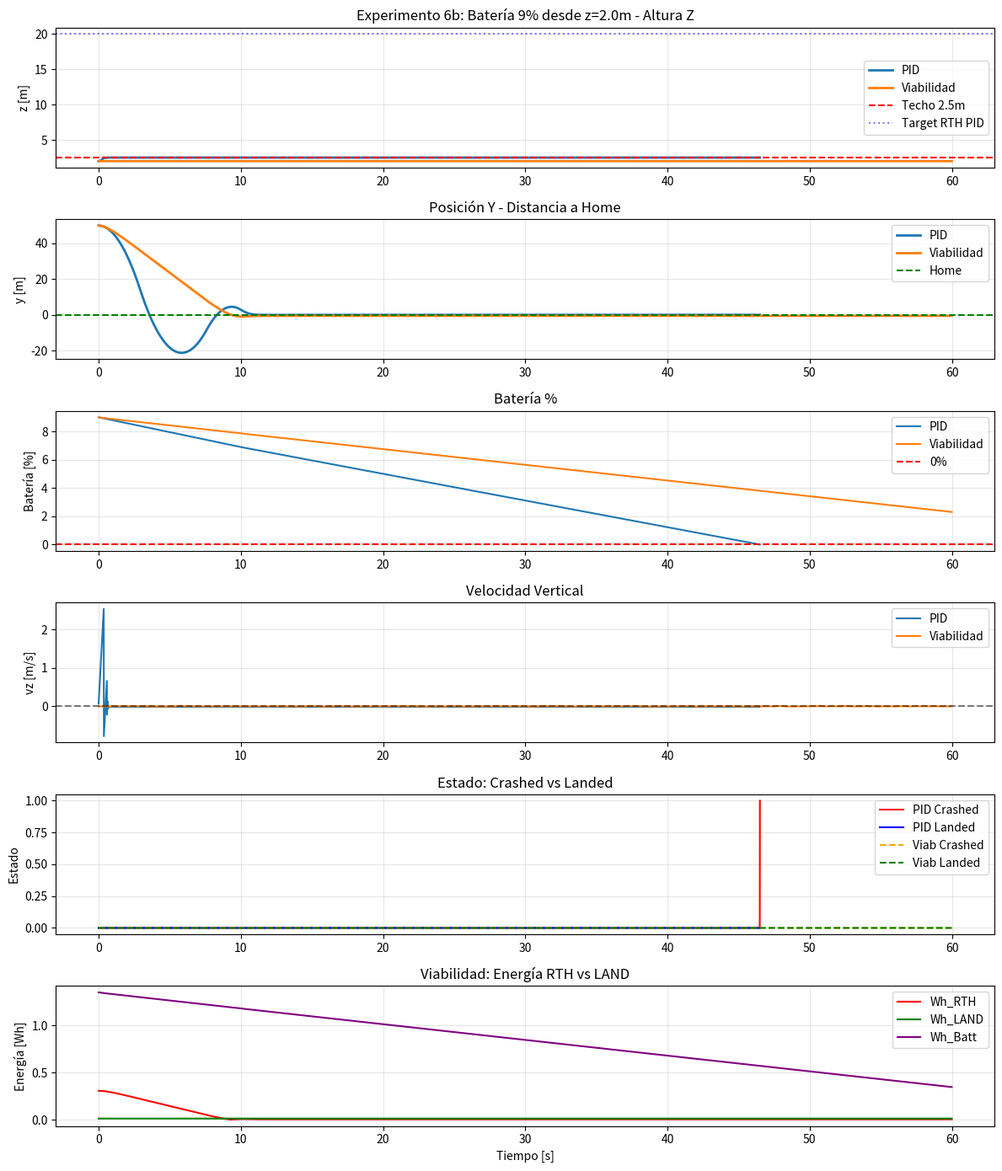

This chart was generated by the following Python code:
import numpy as np
import matplotlib.pyplot as plt
import csv

# =========================
# CONFIG
# =========================
DT = 0.01
SIM_TIME = 60.0
GRAVITY = 9.81
MASS = 1.2
MAX_THRUST = 20.0
HOVER_THRUST = MASS * GRAVITY

# Mundo
CEILING = 2.5
FLOOR = 0.0
HOME_DIST = 50.0

# Batería
BATTERY_START = 0.09
BATTERY_HOVER_CURRENT = 5.0
BATTERY_CAPACITY_WH = 15.0
MAX_CURRENT = 15.0
VOLTAGE = 12.0

# =========================
# DRON 2D + BATERÍA
# =========================
class Drone2D:
    def __init__(self):
        self.z = 2.0 # FIX: inicia en vuelo
        self.vz = 0.0
        self.y = HOME_DIST
        self.vy = 0.0
        self.mass = MASS
        self.max_thrust = MAX_THRUST
        self.battery = BATTERY_START
        self.crashed = False
        self.landed = False

    def step(self, thrust_z, thrust_y):
        if self.crashed or self.landed or self.battery <= 0:
            self.vz = 0
            self.vy = 0
            if self.battery <= 0 and self.z > 0.05:
                self.crashed = True
            if self.z <= 0.05:
                self.landed = True
            return

        thrust_mag = np.sqrt(thrust_z**2 + thrust_y**2)
        current = BATTERY_HOVER_CURRENT * (thrust_mag / HOVER_THRUST)
        current = np.clip(current, 0, MAX_CURRENT)
        power_w = current * VOLTAGE
        energy_used_wh = power_w * DT / 3600.0
        self.battery -= energy_used_wh / BATTERY_CAPACITY_WH
        self.battery = max(0.0, self.battery)

        thrust_z = np.clip(thrust_z, 0, self.max_thrust)
        az = (thrust_z / self.mass) - GRAVITY
        self.vz += az * DT
        self.z += self.vz * DT

        ay = thrust_y / self.mass
        self.vy += ay * DT
        self.y += self.vy * DT

        if self.z <= FLOOR:
            self.z = FLOOR
            self.vz = max(0, self.vz) * 0.1
            if not self.crashed:
                self.landed = True
        if self.z >= CEILING:
            self.z = CEILING
            self.vz = -abs(self.vz) * 0.3

# =========================
# SENSORES
# =========================
class Sensors2D:
    def __init__(self):
        self.prev_acc_z = 0.0
        self.prev_acc_y = 0.0
        self.prev_vz = 0.0
        self.prev_vy = 0.0

    def read(self, drone):
        acc_z = (drone.vz - self.prev_vz) / DT
        acc_y = (drone.vy - self.prev_vy) / DT
        jerk_z = (acc_z - self.prev_acc_z) / DT
        jerk_y = (acc_y - self.prev_acc_y) / DT

        self.prev_acc_z = acc_z
        self.prev_acc_y = acc_y
        self.prev_vz = drone.vz
        self.prev_vy = drone.vy

        return {
            "vz": drone.vz, "vy": drone.vy,
            "acc_z": acc_z, "acc_y": acc_y,
            "jerk_z": jerk_z, "jerk_y": jerk_y,
            "tof_down": max(0.0, drone.z),
            "tof_up": max(0.0, CEILING - drone.z),
            "y": drone.y, "z": drone.z,
            "battery": drone.battery,
            "crashed": drone.crashed,
            "landed": drone.landed
        }

# =========================
# PID + RTH CLÁSICO
# =========================
class PID_RTH:
    def __init__(self):
        self.target_z = 20.0
        self.target_y = 0.0
        self.kp_z, self.kd_z = 15, 8
        self.kp_y, self.kd_y = 10, 6
        self.integral_z = 0.0
        self.integral_y = 0.0

    def step(self, s):
        if s["crashed"] or s["landed"]:
            return 0, 0

        err_z = self.target_z - s["tof_down"]
        self.integral_z += err_z * DT
        self.integral_z = np.clip(self.integral_z, -5, 5)
        thrust_z = self.kp_z * err_z - self.kd_z * s["vz"] + 0.5 * self.integral_z + HOVER_THRUST

        err_y = self.target_y - s["y"]
        self.integral_y += err_y * DT
        self.integral_y = np.clip(self.integral_y, -5, 5)
        thrust_y = self.kp_y * err_y - self.kd_y * s["vy"] + 0.3 * self.integral_y

        return np.clip(thrust_z, 0, MAX_THRUST), np.clip(thrust_y, -10, 10)

# =========================
# CONTROL VIABILIDAD + RTH INTELIGENTE V3
# =========================
class Viability_RTH:
    def __init__(self):
        self.kappa_delta = 0.05
        self.kappa_lf = 0.15
        self.kappa_y = 1.0
        self.kappa_batt_emerg = 0.08 # 8% emergencia dura
        self.kappa_batt_eval = 0.15 # 15% evalúa planes
        self.prev_A = 0.0
        self.thrust_base = HOVER_THRUST
        self.rth_decision = 0 # 0=None, 1=land, 2=rth

    def delta_struct(self, s):
        return 0.4 * (abs(s["acc_z"]) + abs(s["acc_y"])) + 0.1 * (abs(s["jerk_z"]) + abs(s["jerk_y"]))

    def A_sys(self, thrust_z, thrust_y, s):
        resp_z = abs(s["acc_z"]) / (abs(thrust_z - HOVER_THRUST) + 1e-3)
        resp_y = abs(s["acc_y"]) / (abs(thrust_y) + 1e-3)
        return np.clip(0.7 * resp_z + 0.3 * resp_y, 0, 1)

    def LF(self, thrust_z):
        return 1 - (thrust_z / MAX_THRUST)

    def V_y(self, s, lf):
        if abs(s["y"]) < self.kappa_y:
            return 1.0
        return max(0.0, 1.0 - (abs(s["y"]) - self.kappa_y) / 10.0) * lf

    def estimate_energy(self, s, plan):
        # Estima Wh para ejecutar un plan
        dist = abs(s["y"])
        vel_cruise = 3.0
        if plan == "rth":
            tiempo = dist / vel_cruise
            # RTH: vuelo a 2m + ascenso mínimo
            current = BATTERY_HOVER_CURRENT * 1.1 # 10% más por traslación
        else: # land
            tiempo = s["tof_down"] / 2.0 # Descenso a 2m/s
            current = BATTERY_HOVER_CURRENT * 0.7 # Menos que hover
        power_w = current * VOLTAGE
        return power_w * tiempo / 3600.0

    def step(self, s):
        if s["crashed"] or s["landed"]:
            return 0, 0, 0, 0, 0, 0, 0, 0, 0, 0

        delta = self.delta_struct(s)
        thrust_z = self.thrust_base
        thrust_y = 0.0

        A = self.A_sys(thrust_z, thrust_y, s)
        e_R = -(A - self.prev_A)
        self.prev_A = A
        lf = self.LF(thrust_z)
        vy_value = self.V_y(s, lf)

        # FIX: Decisión en dos capas
        wh_rth = self.estimate_energy(s, "rth")
        wh_land = self.estimate_energy(s, "land")
        batt_wh = s["battery"] * BATTERY_CAPACITY_WH

        if self.rth_decision == 0:
            if s["battery"] < self.kappa_batt_emerg:
                self.rth_decision = 1 # Emergencia: land ya
            elif s["battery"] < self.kappa_batt_eval:
                # Evalúa planes
                if batt_wh > wh_rth * 1.2: # 20% margen
                    self.rth_decision = 2
                else:
                    self.rth_decision = 1
            else:
                self.rth_decision = 2 # Batería ok, intenta RTH

        # JERARQUÍA: LAND anula todo
        if self.rth_decision == 1:
            thrust_z = HOVER_THRUST * 0.6 # Descenso ~4m/s²
            thrust_y = -2.0 * s["vy"] # Solo frena Y
            if s["tof_down"] < 0.3:
                thrust_z = HOVER_THRUST * 0.95 # Suaviza toque
            return np.clip(thrust_z, 0, MAX_THRUST), np.clip(thrust_y, -10, 10), delta, A, e_R, lf, vy_value, wh_rth, wh_land, self.rth_decision

        # RTH
        target_z = min(2.0, CEILING - 0.3)
        err_z = target_z - s["tof_down"]
        thrust_z += 8.0 * err_z - 3.0 * s["vz"]

        if abs(s["y"]) > self.kappa_y:
            fuerza_retorno = -np.sign(s["y"]) * 12.0 * (1.0 - vy_value)
            thrust_y += fuerza_retorno

        thrust_y -= 2.0 * s["vy"]

        if delta < self.kappa_delta:
            thrust_z += np.random.uniform(-0.4, 0.4)
            thrust_y += np.random.uniform(-0.2, 0.2)

        thrust_z -= 2.5 * s["vz"]

        if lf < self.kappa_lf:
            thrust_z -= 3.0
        if s["tof_down"] < 0.5:
            thrust_z += 5.0
        if s["tof_up"] < 0.2:
            thrust_z -= 5.0

        return np.clip(thrust_z, 0, MAX_THRUST), np.clip(thrust_y, -10, 10), delta, A, e_R, lf, vy_value, wh_rth, wh_land, self.rth_decision

# =========================
# SIMULACIÓN
# =========================
def run(controller_type="viab"):
    drone = Drone2D()
    sensors = Sensors2D()

    if controller_type == "pid":
        ctrl = PID_RTH()
    else:
        ctrl = Viability_RTH()

    log = []

    for t in np.arange(0, SIM_TIME, DT):
        s = sensors.read(drone)

        if controller_type == "pid":
            thrust_z, thrust_y = ctrl.step(s)
            delta = A = e_R = lf = vy_value = wh_rth = wh_land = 0
            decision = 2
        else:
            thrust_z, thrust_y, delta, A, e_R, lf, vy_value, wh_rth, wh_land, decision = ctrl.step(s)

        drone.step(thrust_z, thrust_y)
        log.append([t, drone.z, drone.y, drone.vz, drone.vy, thrust_z, thrust_y,
                   drone.battery, delta, A, e_R, lf, vy_value, wh_rth, wh_land,
                   int(drone.crashed), int(drone.landed), int(decision)])

        if drone.crashed or drone.landed:
            # FIX: no rellenar. Corta aquí. Tiempo real.
            break

    return np.array(log, dtype=float)

# =========================
# EJECUCIÓN
# =========================
print("Corriendo PID + RTH...")
log_pid = run("pid")
print("Corriendo Viabilidad + RTH...")
log_viab = run("viab")

# =========================
# GUARDAR CSV - AMBOS
# =========================
with open("log_exp6b_pid.csv", "w", newline="") as f:
    writer = csv.writer(f)
    writer.writerow(["t","z","y","vz","vy","thrust_z","thrust_y","battery","delta","A","e_R","lf","vy_value","wh_rth","wh_land","crashed","landed","decision"])
    writer.writerows(log_pid)

with open("log_exp6b_viab.csv", "w", newline="") as f:
    writer = csv.writer(f)
    writer.writerow(["t","z","y","vz","vy","thrust_z","thrust_y","battery","delta","A","e_R","lf","vy_value","wh_rth","wh_land","crashed","landed","decision"])
    writer.writerows(log_viab)

# =========================
# MÉTRICAS
# =========================
def metricas(log, nombre):
    y = log[:,2]
    vz = log[:,3]
    battery = log[:,7]
    crashed = log[:,15]
    landed = log[:,16]
    decision = log[:,17]

    colapso = crashed[-1] > 0.5
    aterrizo_ok = landed[-1] > 0.5 and not colapso
    y_final = y[-1]
    batt_final = battery[-1] * 100
    dec_text = {0:"None", 1:"land", 2:"rth"}[int(decision[-1])]
    t_evento = log[-1,0]

    print(f"\n{nombre}:")
    print(f" Decisión: {dec_text}")
    print(f" Tiempo a evento: {t_evento:.2f}s")
    print(f" Batería final: {batt_final:.1f}%")
    print(f" Posición Y final: {y_final:.1f}m de home")
    print(f" Velocidad Z final: {vz[-1]:.2f}m/s")
    print(f" Aterrizó: {aterrizo_ok}")
    print(f" Colapsó: {colapso}")

metricas(log_pid, "PID")
metricas(log_viab, "VIABILIDAD")

# =========================
# GRÁFICAS
# =========================
plt.figure(figsize=(12,14))

plt.subplot(6,1,1)
plt.title("Experimento 6b: Batería 9% desde z=2.0m - Altura Z")
plt.plot(log_pid[:,0], log_pid[:,1], label="PID", linewidth=2)
plt.plot(log_viab[:,0], log_viab[:,1], label="Viabilidad", linewidth=2)
plt.axhline(CEILING, linestyle="--", color="r", label=f"Techo {CEILING}m")
plt.axhline(20.0, linestyle=":", color="b", alpha=0.5, label="Target RTH PID")
plt.ylabel("z [m]")
plt.legend()
plt.grid(True, alpha=0.3)

plt.subplot(6,1,2)
plt.title("Posición Y - Distancia a Home")
plt.plot(log_pid[:,0], log_pid[:,2], label="PID", linewidth=2)
plt.plot(log_viab[:,0], log_viab[:,2], label="Viabilidad", linewidth=2)
plt.axhline(0, linestyle="--", color="g", label="Home")
plt.ylabel("y [m]")
plt.legend()
plt.grid(True, alpha=0.3)

plt.subplot(6,1,3)
plt.title("Batería %")
plt.plot(log_pid[:,0], log_pid[:,7]*100, label="PID")
plt.plot(log_viab[:,0], log_viab[:,7]*100, label="Viabilidad")
plt.axhline(0, linestyle="--", color="r", label="0%")
plt.ylabel("Batería [%]")
plt.legend()
plt.grid(True, alpha=0.3)

plt.subplot(6,1,4)
plt.title("Velocidad Vertical")
plt.plot(log_pid[:,0], log_pid[:,3], label="PID")
plt.plot(log_viab[:,0], log_viab[:,3], label="Viabilidad")
plt.axhline(0, linestyle="--", color="k", alpha=0.5)
plt.ylabel("vz [m/s]")
plt.legend()
plt.grid(True, alpha=0.3)

plt.subplot(6,1,5)
plt.title("Estado: Crashed vs Landed")
plt.plot(log_pid[:,0], log_pid[:,15], label="PID Crashed", color='red')
plt.plot(log_pid[:,0], log_pid[:,16], label="PID Landed", color='blue')
plt.plot(log_viab[:,0], log_viab[:,15], label="Viab Crashed", color='orange', linestyle='--')
plt.plot(log_viab[:,0], log_viab[:,16], label="Viab Landed", color='green', linestyle='--')
plt.ylabel("Estado")
plt.legend()
plt.grid(True, alpha=0.3)

plt.subplot(6,1,6)
plt.title("Viabilidad: Energía RTH vs LAND")
plt.plot(log_viab[:,0], log_viab[:,13], label="Wh_RTH", color="red")
plt.plot(log_viab[:,0], log_viab[:,14], label="Wh_LAND", color="green")
plt.plot(log_viab[:,0], log_viab[:,7]*BATTERY_CAPACITY_WH, label="Wh_Batt", color="purple")
plt.ylabel("Energía [Wh]")
plt.xlabel("Tiempo [s]")
plt.legend()
plt.grid(True, alpha=0.3)

plt.tight_layout()
plt.savefig("resultado_exp6b.png", dpi=150)
plt.show()

print("\nListo. Revisa resultado_exp6b.png, log_exp6b_pid.csv y log_exp6b_viab.csv")
